Labelled photos from "data", an image-classification folder in Sandyon1top/Agrosetu. The possible labels are: apple black rot, apple healthy, apple rotten, apple rust, apple scab, banana healthy, banana rotten, bell pepper bacterial spot, bell pepper healthy, bell pepper rotten, carrot healthy, carrot rotten, cassava bacterial blight, cassava brown streak, cassava green mottle, cassava healthy, cassava mosaic, cherry healthy, cherry powdery mildew, chili healthy, chili leaf curl, chili leaf spot, chili whitefly, chili yellowish, coffee cercospora leaf spot, coffee healthy, coffee red spider mite, coffee rust, corn common rust, corn gray leaf spot, corn healthy, corn northern leaf blight, cucumber diseased, cucumber healthy, cucumber rotten, grape black measles, grape black rot, grape healthy, grape leaf blight, grape rotten, guava diseased, guava healthy, guava rotten, jamun diseased, jamun healthy, jujube healthy, jujube rotten, lemon diseased, lemon healthy, mango diseased, mango healthy, mango rotten, orange healthy, orange rotten, peach bacterial spot, peach healthy, pomegranate diseased, pomegranate healthy, pomegranate rotten, potato early blight, potato late blight, potato rotten, rice brown spot, rice healthy, rice hispa, rice leaf blast, rice neck blast, soybean bacterial blight, soybean caterpillar, soybean diabrotica, soybean downy mildew, soybean healthy, soybean mosaic virus, soybean powdery mildew, soybean rust, soybean southern blight, strawberry healthy, strawberry leaf scorch, strawberry rotten, sugarcane bacterial blight, sugarcane healthy, sugarcane red rot, sugarcane red stripe, sugarcane rust, tea algal leaf, tea anthracnose, tea bird eye spot, tea brown blight, tea healthy, tea red leaf spot, tomato bacterial spot, tomato early blight, tomato late blight, tomato leaf mold, tomato mosaic virus, tomato rotten, tomato septoria leaf spot, tomato spider mites, tomato target spot, tomato yellow leaf curl, wheat brown rust, wheat healthy, wheat septoria, wheat yellow rust, potato healthy, tomato healthy.

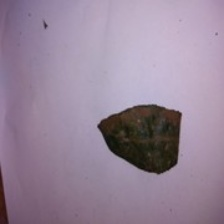
Label: tea anthracnose

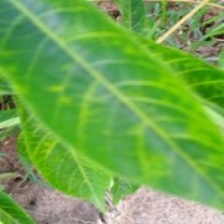
Label: cassava brown streak

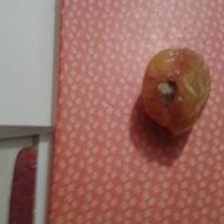
Label: tomato rotten

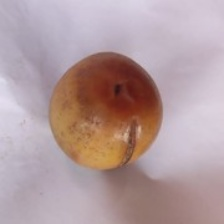
Label: jujube rotten

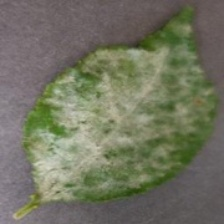
Label: cherry powdery mildew

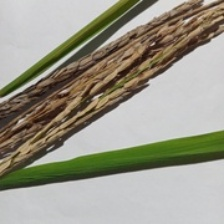
Label: rice neck blast
